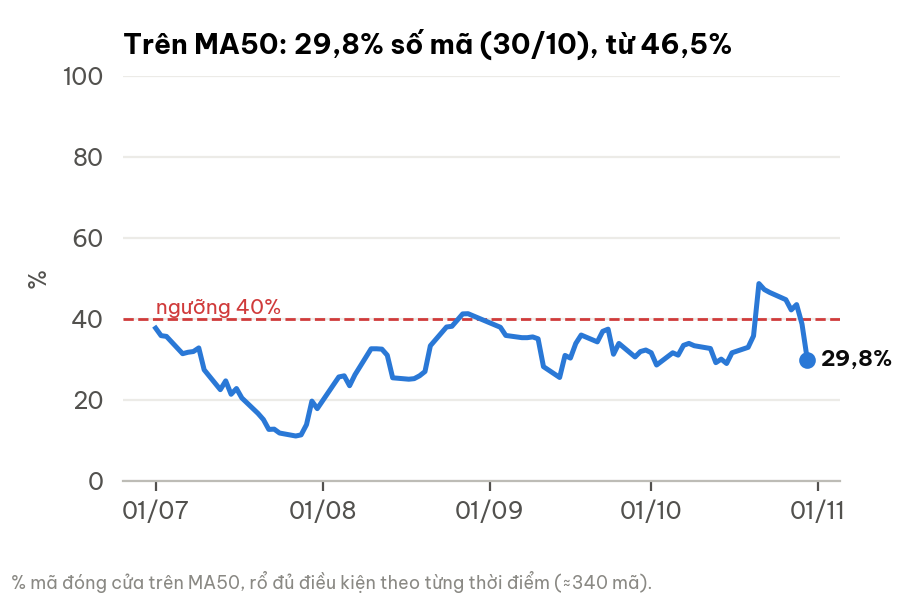

Data behind this chart, as committed beside it:
date, value
2026-07-01, 37.67
2026-07-02, 35.83
2026-07-03, 35.64
2026-07-06, 31.37
2026-07-07, 31.72
2026-07-08, 31.9
2026-07-09, 32.79
2026-07-10, 27.39
2026-07-13, 22.49
2026-07-14, 24.66
2026-07-15, 21.35
2026-07-16, 22.76
2026-07-17, 20.43
2026-07-20, 16.62
2026-07-21, 15.11
2026-07-22, 12.67
2026-07-23, 12.74
2026-07-24, 11.78
2026-07-27, 11.05
2026-07-28, 11.33
2026-07-29, 13.85
2026-07-30, 19.67
2026-07-31, 17.81
2026-08-03, 23.68
2026-08-04, 25.63
2026-08-05, 25.91
2026-08-06, 23.46
2026-08-07, 26.17
2026-08-10, 32.58
2026-08-11, 32.58
2026-08-12, 32.49
2026-08-13, 30.99
2026-08-14, 25.42
2026-08-17, 25.07
2026-08-18, 25.21
2026-08-19, 25.91
2026-08-20, 26.97
2026-08-21, 33.33
2026-08-24, 37.96
2026-08-25, 38.14
2026-08-26, 39.66
2026-08-27, 41.19
2026-08-28, 41.24
2026-09-03, 37.89
2026-09-04, 35.88
2026-09-07, 35.33
2026-09-08, 35.33
2026-09-09, 35.51
2026-09-10, 35.04
2026-09-11, 28.17
2026-09-14, 25.5
2026-09-15, 30.95
2026-09-16, 30.29
2026-09-17, 33.9
2026-09-18, 35.98
2026-09-21, 34.29
2026-09-22, 36.89
2026-09-23, 37.43
2026-09-24, 31.23
2026-09-25, 33.9
... 25 more rows
